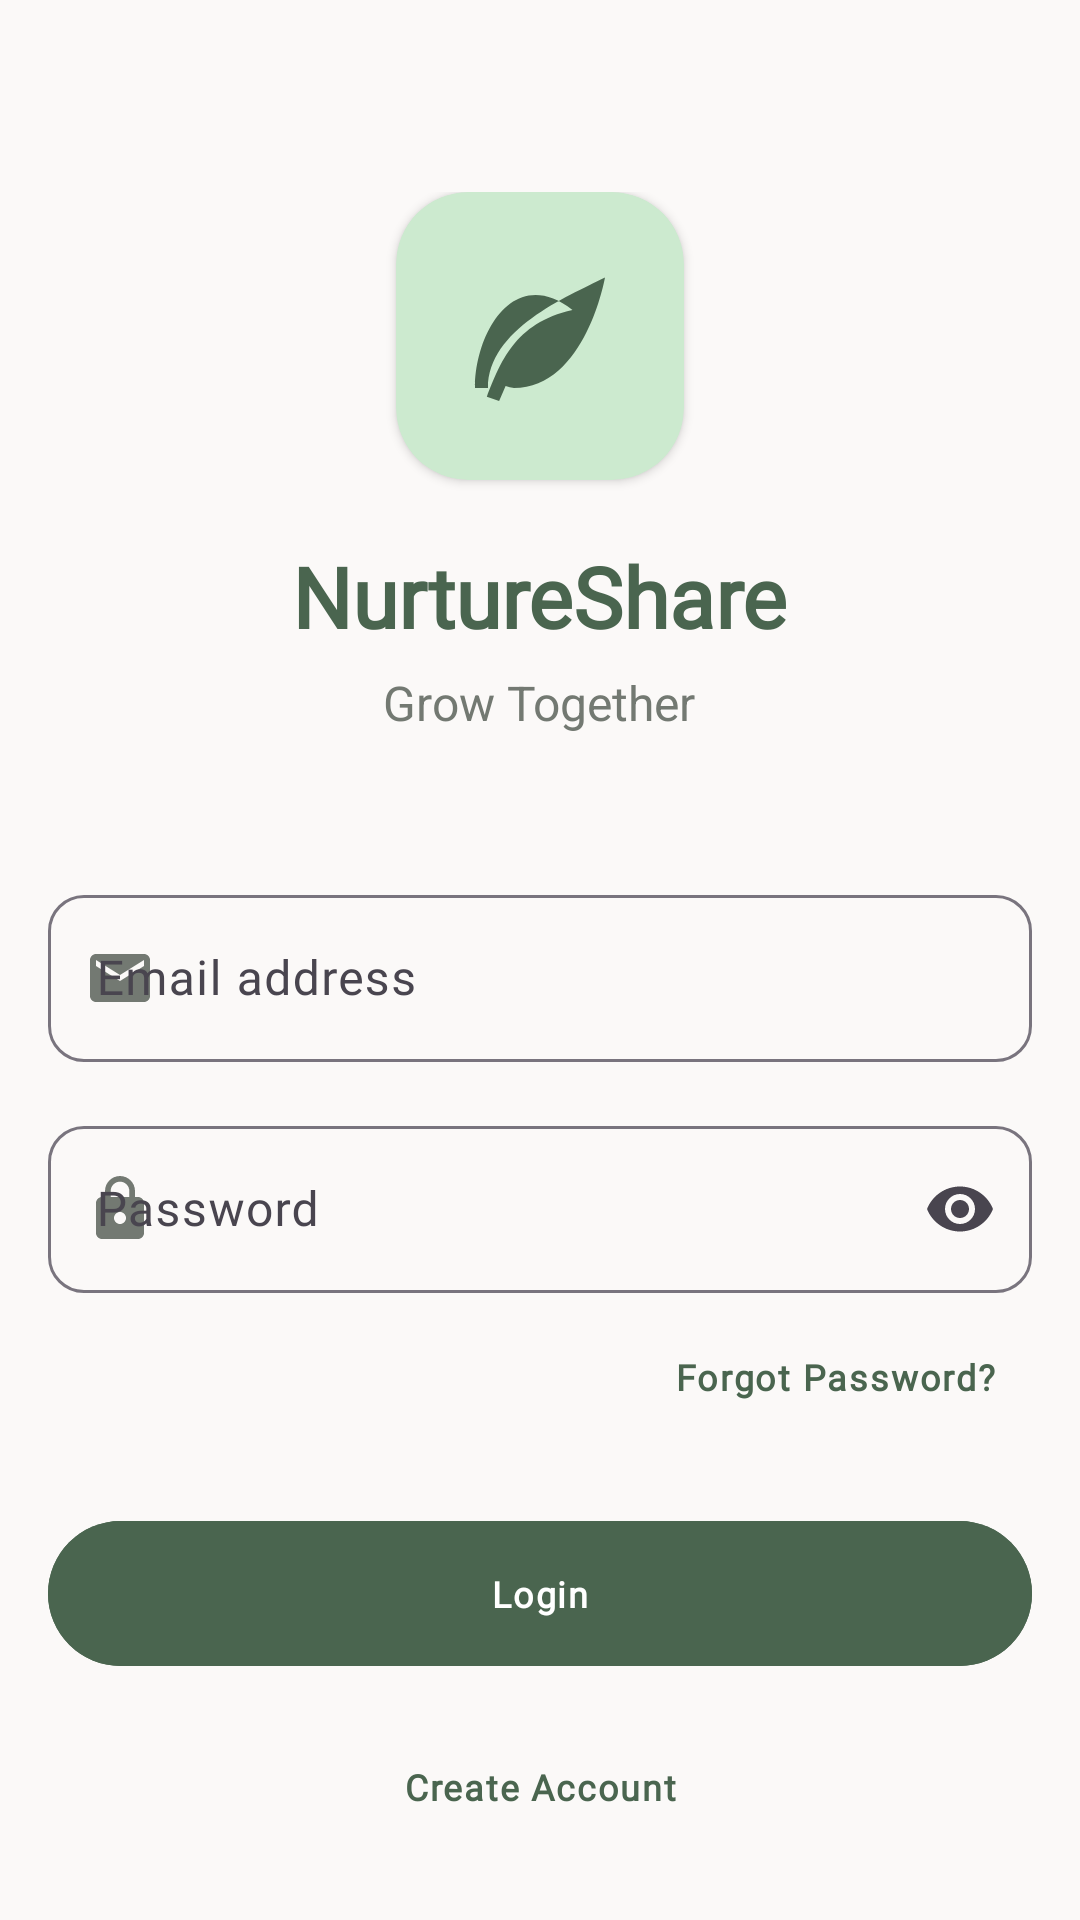

The Android layout XML behind this screen, and the referenced resources:
<!-- AndroidManifest.xml: application theme Theme.NurtureShare -->
<!-- res/layout/activity_login.xml -->
<?xml version="1.0" encoding="utf-8"?>
<FrameLayout
    xmlns:android="http://schemas.android.com/apk/res/android"
    xmlns:app="http://schemas.android.com/apk/res-auto"
    android:layout_width="match_parent"
    android:layout_height="match_parent"
    android:background="@color/background">

    
    <View
        android:layout_width="260dp"
        android:layout_height="260dp"
        android:layout_gravity="top|end"
        android:layout_marginTop="-80dp"
        android:layout_marginEnd="-80dp"
        android:alpha="0.07"
        android:background="@drawable/bg_deco_circle_primary"/>

    
    <View
        android:layout_width="200dp"
        android:layout_height="200dp"
        android:layout_gravity="bottom|start"
        android:layout_marginBottom="-60dp"
        android:layout_marginStart="-60dp"
        android:alpha="0.09"
        android:background="@drawable/bg_deco_circle_secondary"/>

    
    <ScrollView
        android:layout_width="match_parent"
        android:layout_height="match_parent"
        android:fillViewport="true"
        android:scrollbars="none">

        <LinearLayout
            android:layout_width="match_parent"
            android:layout_height="wrap_content"
            android:gravity="center_horizontal"
            android:orientation="vertical"
            android:paddingStart="@dimen/margin_mobile"
            android:paddingEnd="@dimen/margin_mobile"
            android:paddingTop="64dp"
            android:paddingBottom="32dp">

            
            <com.google.android.material.card.MaterialCardView
                android:layout_width="96dp"
                android:layout_height="96dp"
                android:layout_marginBottom="20dp"
                app:cardBackgroundColor="@color/primary_fixed"
                app:cardCornerRadius="24dp"
                app:cardElevation="2dp"
                app:strokeWidth="0dp">

                <androidx.appcompat.widget.AppCompatImageView
                    android:layout_width="52dp"
                    android:layout_height="52dp"
                    android:layout_gravity="center"
                    android:src="@drawable/ic_spa"
                    android:tint="@color/primary"/>

            </com.google.android.material.card.MaterialCardView>

            
            <TextView
                android:layout_width="wrap_content"
                android:layout_height="wrap_content"
                android:layout_marginBottom="6dp"
                android:fontFamily="@font/quicksand"
                android:text="@string/app_name"
                android:textColor="@color/primary"
                android:textSize="28sp"
                android:textStyle="bold"/>

            
            <TextView
                android:layout_width="wrap_content"
                android:layout_height="wrap_content"
                android:layout_marginBottom="48dp"
                android:text="@string/login_tagline"
                android:textColor="@color/outline"
                android:textSize="16sp"/>

            
            <com.google.android.material.textfield.TextInputLayout
                android:id="@+id/til_email"
                style="@style/Widget.Material3.TextInputLayout.OutlinedBox"
                android:layout_width="match_parent"
                android:layout_height="wrap_content"
                android:layout_marginBottom="16dp"
                android:hint="@string/hint_email"
                app:boxCornerRadiusBottomEnd="12dp"
                app:boxCornerRadiusBottomStart="12dp"
                app:boxCornerRadiusTopEnd="12dp"
                app:boxCornerRadiusTopStart="12dp"
                app:startIconDrawable="@drawable/ic_mail"
                app:startIconTint="@color/outline">

                <com.google.android.material.textfield.TextInputEditText
                    android:id="@+id/et_email"
                    android:layout_width="match_parent"
                    android:layout_height="wrap_content"
                    android:inputType="textEmailAddress"
                    android:maxLines="1"/>

            </com.google.android.material.textfield.TextInputLayout>

            
            <com.google.android.material.textfield.TextInputLayout
                android:id="@+id/til_password"
                style="@style/Widget.Material3.TextInputLayout.OutlinedBox"
                android:layout_width="match_parent"
                android:layout_height="wrap_content"
                android:layout_marginBottom="4dp"
                android:hint="@string/hint_password"
                app:boxCornerRadiusBottomEnd="12dp"
                app:boxCornerRadiusBottomStart="12dp"
                app:boxCornerRadiusTopEnd="12dp"
                app:boxCornerRadiusTopStart="12dp"
                app:endIconMode="password_toggle"
                app:startIconDrawable="@drawable/ic_lock"
                app:startIconTint="@color/outline">

                <com.google.android.material.textfield.TextInputEditText
                    android:id="@+id/et_password"
                    android:layout_width="match_parent"
                    android:layout_height="wrap_content"
                    android:inputType="textPassword"
                    android:maxLines="1"/>

            </com.google.android.material.textfield.TextInputLayout>

            
            <com.google.android.material.button.MaterialButton
                android:id="@+id/btn_forgot_password"
                style="@style/Widget.Material3.Button.TextButton"
                android:layout_width="wrap_content"
                android:layout_height="wrap_content"
                android:layout_gravity="end"
                android:layout_marginBottom="20dp"
                android:text="@string/btn_forgot_password"
                android:textColor="@color/primary"
                android:textSize="12sp"/>

            
            <com.google.android.material.button.MaterialButton
                android:id="@+id/btn_login"
                style="@style/Widget.Material3.Button"
                android:layout_width="match_parent"
                android:layout_height="wrap_content"
                android:layout_marginBottom="12dp"
                android:backgroundTint="@color/primary"
                android:padding="16dp"
                android:text="@string/btn_login"
                android:textColor="@color/on_primary"
                app:cornerRadius="100dp"/>

            
            <com.google.android.material.button.MaterialButton
                android:id="@+id/btn_create_account"
                style="@style/Widget.Material3.Button.TextButton"
                android:layout_width="match_parent"
                android:layout_height="wrap_content"
                android:padding="12dp"
                android:text="@string/btn_create_account"
                android:textColor="@color/primary"
                app:cornerRadius="100dp"/>

            
            <ProgressBar
                android:id="@+id/progress_bar"
                style="?android:attr/progressBarStyle"
                android:layout_width="wrap_content"
                android:layout_height="wrap_content"
                android:layout_marginTop="8dp"
                android:indeterminate="true"
                android:visibility="gone"/>

            
            <LinearLayout
                android:layout_width="match_parent"
                android:layout_height="wrap_content"
                android:layout_marginTop="32dp"
                android:layout_marginBottom="20dp"
                android:gravity="center_vertical"
                android:orientation="horizontal">

                <View
                    android:layout_width="0dp"
                    android:layout_height="1dp"
                    android:layout_weight="1"
                    android:background="@color/outline_variant"/>

                <TextView
                    android:layout_width="wrap_content"
                    android:layout_height="wrap_content"
                    android:paddingStart="16dp"
                    android:paddingEnd="16dp"
                    android:text="@string/or_continue_with"
                    android:textColor="@color/outline"
                    android:textSize="11sp"
                    android:letterSpacing="0.08"
                    android:textStyle="bold"/>

                <View
                    android:layout_width="0dp"
                    android:layout_height="1dp"
                    android:layout_weight="1"
                    android:background="@color/outline_variant"/>

            </LinearLayout>

            
            <LinearLayout
                android:layout_width="wrap_content"
                android:layout_height="wrap_content"
                android:gravity="center"
                android:orientation="horizontal">

                <com.google.android.material.button.MaterialButton
                    android:id="@+id/btn_google"
                    style="@style/Widget.Material3.Button.OutlinedButton"
                    android:layout_width="56dp"
                    android:layout_height="56dp"
                    android:layout_marginEnd="16dp"
                    android:insetTop="0dp"
                    android:insetBottom="0dp"
                    android:padding="0dp"
                    android:text="G"
                    android:textColor="@color/outline"
                    android:textSize="18sp"
                    android:textStyle="bold"
                    app:cornerRadius="100dp"
                    app:strokeColor="@color/outline_variant"/>

                <com.google.android.material.button.MaterialButton
                    android:id="@+id/btn_apple"
                    style="@style/Widget.Material3.Button.OutlinedButton"
                    android:layout_width="56dp"
                    android:layout_height="56dp"
                    android:insetTop="0dp"
                    android:insetBottom="0dp"
                    android:padding="0dp"
                    android:text=""
                    android:textColor="@color/outline"
                    android:textSize="22sp"
                    app:cornerRadius="100dp"
                    app:strokeColor="@color/outline_variant"/>

            </LinearLayout>

            
            <TextView
                android:layout_width="wrap_content"
                android:layout_height="wrap_content"
                android:layout_marginTop="32dp"
                android:fontFamily="serif"
                android:text="@string/login_footer"
                android:textColor="@color/outline"
                android:textSize="13sp"
                android:textStyle="italic"
                android:alpha="0.7"/>

        </LinearLayout>

    </ScrollView>

</FrameLayout>
<!-- resources referenced by this layout -->
<resources>
  <color name="background">#fbf9f8</color>
  <color name="on_primary">#ffffff</color>
  <color name="outline">#737972</color>
  <color name="outline_variant">#c2c8c0</color>
  <color name="primary">#4a654f</color>
  <color name="primary_fixed">#cceacf</color>
  <dimen name="margin_mobile">16dp</dimen>
  <string name="app_name">NurtureShare</string>
  <string name="btn_create_account">Create Account</string>
  <string name="btn_forgot_password">Forgot Password?</string>
  <string name="btn_login">Login</string>
  <string name="hint_email">Email address</string>
  <string name="hint_password">Password</string>
  <string name="login_footer">Part of your journey, together.</string>
  <string name="login_tagline">Grow Together</string>
  <string name="or_continue_with">OR CONTINUE WITH</string>
  <color name="primary_container">#8daa91</color>
  <color name="on_primary_container">#253f2b</color>
  <color name="secondary">#914b35</color>
  <color name="on_secondary">#ffffff</color>
  <color name="secondary_container">#ffa589</color>
  <color name="on_secondary_container">#793823</color>
  <color name="tertiary">#605e5c</color>
  <color name="on_tertiary">#ffffff</color>
  <color name="tertiary_container">#a6a2a0</color>
  <color name="on_tertiary_container">#3a3937</color>
  <color name="error">#ba1a1a</color>
  <color name="on_error">#ffffff</color>
  <color name="surface">#fbf9f8</color>
  <color name="on_surface">#1b1c1c</color>
  <style name="Widget.NurtureShare.BottomNavigationView" parent="Widget.Material3.BottomNavigationView">
          <item name="itemIconTint">@color/nav_item_color</item>
          <item name="itemTextColor">@color/nav_item_color</item>
      </style>
  <style name="TextAppearance.NurtureShare.DisplayLarge" parent="TextAppearance.Material3.DisplayLarge">
          <item name="fontFamily">@font/quicksand</item>
          <item name="android:fontFamily">@font/quicksand</item>
      </style>
  <style name="TextAppearance.NurtureShare.DisplayMedium" parent="TextAppearance.Material3.DisplayMedium">
          <item name="fontFamily">@font/quicksand</item>
          <item name="android:fontFamily">@font/quicksand</item>
      </style>
  <style name="TextAppearance.NurtureShare.TitleLarge" parent="TextAppearance.Material3.TitleLarge">
          <item name="fontFamily">@font/quicksand</item>
          <item name="android:fontFamily">@font/quicksand</item>
          <item name="android:textFontWeight">600</item>
      </style>
  <style name="TextAppearance.NurtureShare.TitleMedium" parent="TextAppearance.Material3.TitleMedium">
          <item name="fontFamily">@font/quicksand</item>
          <item name="android:fontFamily">@font/quicksand</item>
      </style>
  <style name="TextAppearance.NurtureShare.TitleSmall" parent="TextAppearance.Material3.TitleSmall">
          <item name="fontFamily">@font/quicksand</item>
          <item name="android:fontFamily">@font/quicksand</item>
      </style>
  <style name="TextAppearance.NurtureShare.BodyLarge" parent="TextAppearance.Material3.BodyLarge">
          <item name="fontFamily">@font/plus_jakarta_sans</item>
          <item name="android:fontFamily">@font/plus_jakarta_sans</item>
          <item name="android:textSize">16sp</item>
      </style>
  <style name="TextAppearance.NurtureShare.LabelMedium" parent="TextAppearance.Material3.LabelMedium">
          <item name="fontFamily">@font/plus_jakarta_sans</item>
          <item name="android:fontFamily">@font/plus_jakarta_sans</item>
      </style>
  <style name="TextAppearance.NurtureShare.LabelSmall" parent="TextAppearance.Material3.LabelSmall">
          <item name="fontFamily">@font/plus_jakarta_sans</item>
          <item name="android:fontFamily">@font/plus_jakarta_sans</item>
      </style>
</resources>
